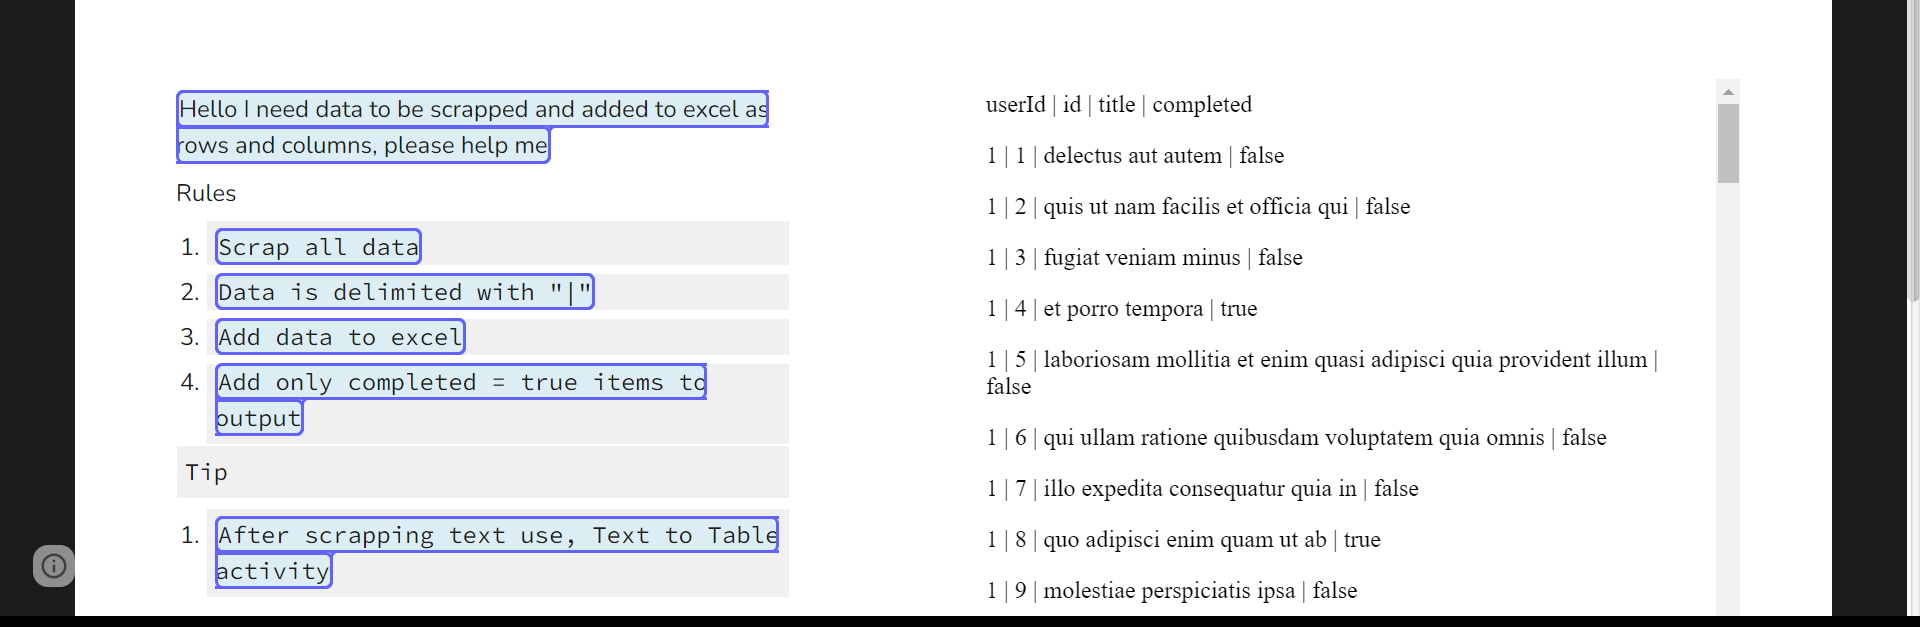
Workflow: Main

Step 1: get-text from the section in window 'XPERIENCE AI - DataScraping' (chrome.exe)
